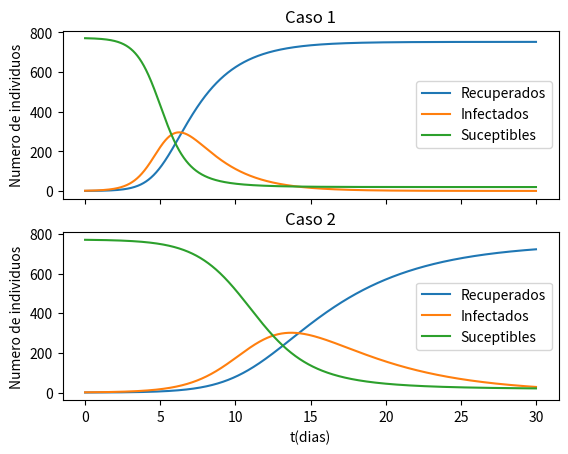

Python code for this plot:
import numpy as np
import matplotlib.pyplot as plt

#Inicializacion
tmin = 0.0
tmax = 30.0
h = 0.01
puntos = int((tmax-tmin)/h)
beta1 = 0.0022
gamma1 = 0.45
beta2 = 0.001
gamma2 = 0.2

t1 = np.zeros(puntos)
I1 = np.zeros(puntos)
R1 = np.zeros(puntos)
S1 = np.zeros(puntos)

t2 = np.zeros(puntos)
I2 = np.zeros(puntos)
R2 = np.zeros(puntos)
S2 = np.zeros(puntos)


#Frontera
t1[0] , t2[0] =  tmin,tmin
R1[0] , R2[0] =  0.0,0.0
I1[0] , I2[0] =  1.0,1.0
S1[0] , S2[0] =  770.0,770.0

def f1(gamma,t,I,R):
    return gamma*I

def f2(gamma,beta,t,I,S):
    return beta*I*S-gamma*I

def f3(beta,t,I,S):
    return -beta*I*S

def Runge(gamma,beta,t_a,I_a,S_a,R_a,f1,f2,f3):
	orden = 4
	kS = np.zeros(orden)
	kI = np.zeros(orden)
	kR = np.zeros(orden)
	ti = np.zeros(orden)
	Ii = np.zeros(orden)
	Si = np.zeros(orden)
	Ri = np.zeros(orden)
	for i in range(orden):
		if(i==0):
			w = 0.0
			ti[i] = t_a + w
			Ri[i] = R_a + w*kR[i]
			Ii[i] = I_a + w*kI[i]
			Si[i] = S_a + w*kS[i]
			kR[i] = f1(gamma,ti[i],Ii[i],Ri[i])
			kI[i] = f2(gamma,beta,ti[i],Ii[i],Si[i])
			kS[i] = f3(beta,ti[i],Ii[i],Si[i])    
		elif(i<=2):
			w = (h/2.0)
			ti[i] = t_a + w
			Ri[i] = R_a + w*kR[i-1]
			Ii[i] = I_a + w*kI[i-1]
			Si[i] = S_a + w*kS[i-1]
			kR[i] = f1(gamma,ti[i],Ii[i],Ri[i])
			kI[i] = f2(gamma,beta,ti[i],Ii[i],Si[i])
			kS[i] = f3(beta,ti[i],Ii[i],Si[i])   
		else:
			w = h
			ti[i] = t_a + w
			Ri[i] = R_a + w*kR[i-1]
			Ii[i] = I_a + w*kI[i-1]
			Si[i] = S_a + w*kS[i-1]
			kR[i] = f1(gamma,ti[i],Ii[i],Ri[i])
			kI[i] = f2(gamma,beta,ti[i],Ii[i],Si[i])
			kS[i] = f3(beta,ti[i],Ii[i],Si[i])  

	    
	    
	KR = (kR[0] + 2.0*kR[1] + 2.0*kR[2] + kR[3])/(6.0)
	KI = (kI[0] + 2.0*kI[1] + 2.0*kI[2] + kI[3])/(6.0)
	KS = (kS[0] + 2.0*kS[1] + 2.0*kS[2] + kS[3])/(6.0)
	    
	tn = t_a + h
	In = I_a + h*KI
	Rn= R_a + h*KR
	Sn = S_a + h*KS
	return tn,In,Sn,Rn



#Llenar Array con la solucion 
for i in range(1,puntos):
	t1[i],I1[i],S1[i],R1[i] = Runge(gamma1,beta1,t1[i-1],I1[i-1],S1[i-1],R1[i-1],f1,f2,f3)
#Llenar Array con la solucion 
for i in range(1,puntos):
	t2[i],I2[i],S2[i],R2[i] = Runge(gamma2,beta2,t2[i-1],I2[i-1],S2[i-1],R2[i-1],f1,f2,f3)

#Plot
fig1, axarr = plt.subplots(2, sharex=True, sharey=True)
axarr[0].plot(t1,R1, label = 'Recuperados')
axarr[0].plot(t1,I1, label = 'Infectados')
axarr[0].plot(t1,S1, label = 'Suceptibles')
axarr[0].set_title('Caso 1')
axarr[0].set_ylabel('Numero de individuos')
axarr[0].legend()
axarr[1].plot(t2,R2, label = 'Recuperados')
axarr[1].plot(t2,I2, label = 'Infectados')
axarr[1].plot(t2,S2, label = 'Suceptibles')
axarr[1].set_title('Caso 2')
axarr[1].set_xlabel('t(dias)')
axarr[1].set_ylabel('Numero de individuos')
axarr[1].legend()
fig1.savefig('SIR.pdf')

I1max = np.argmax(I1)
I2max = np.argmax(I2)

print('caso 1, tiempo I_max(dias):', t1[I1max])
print('caso 2, tiempo I_max(dias):', t2[I2max])


